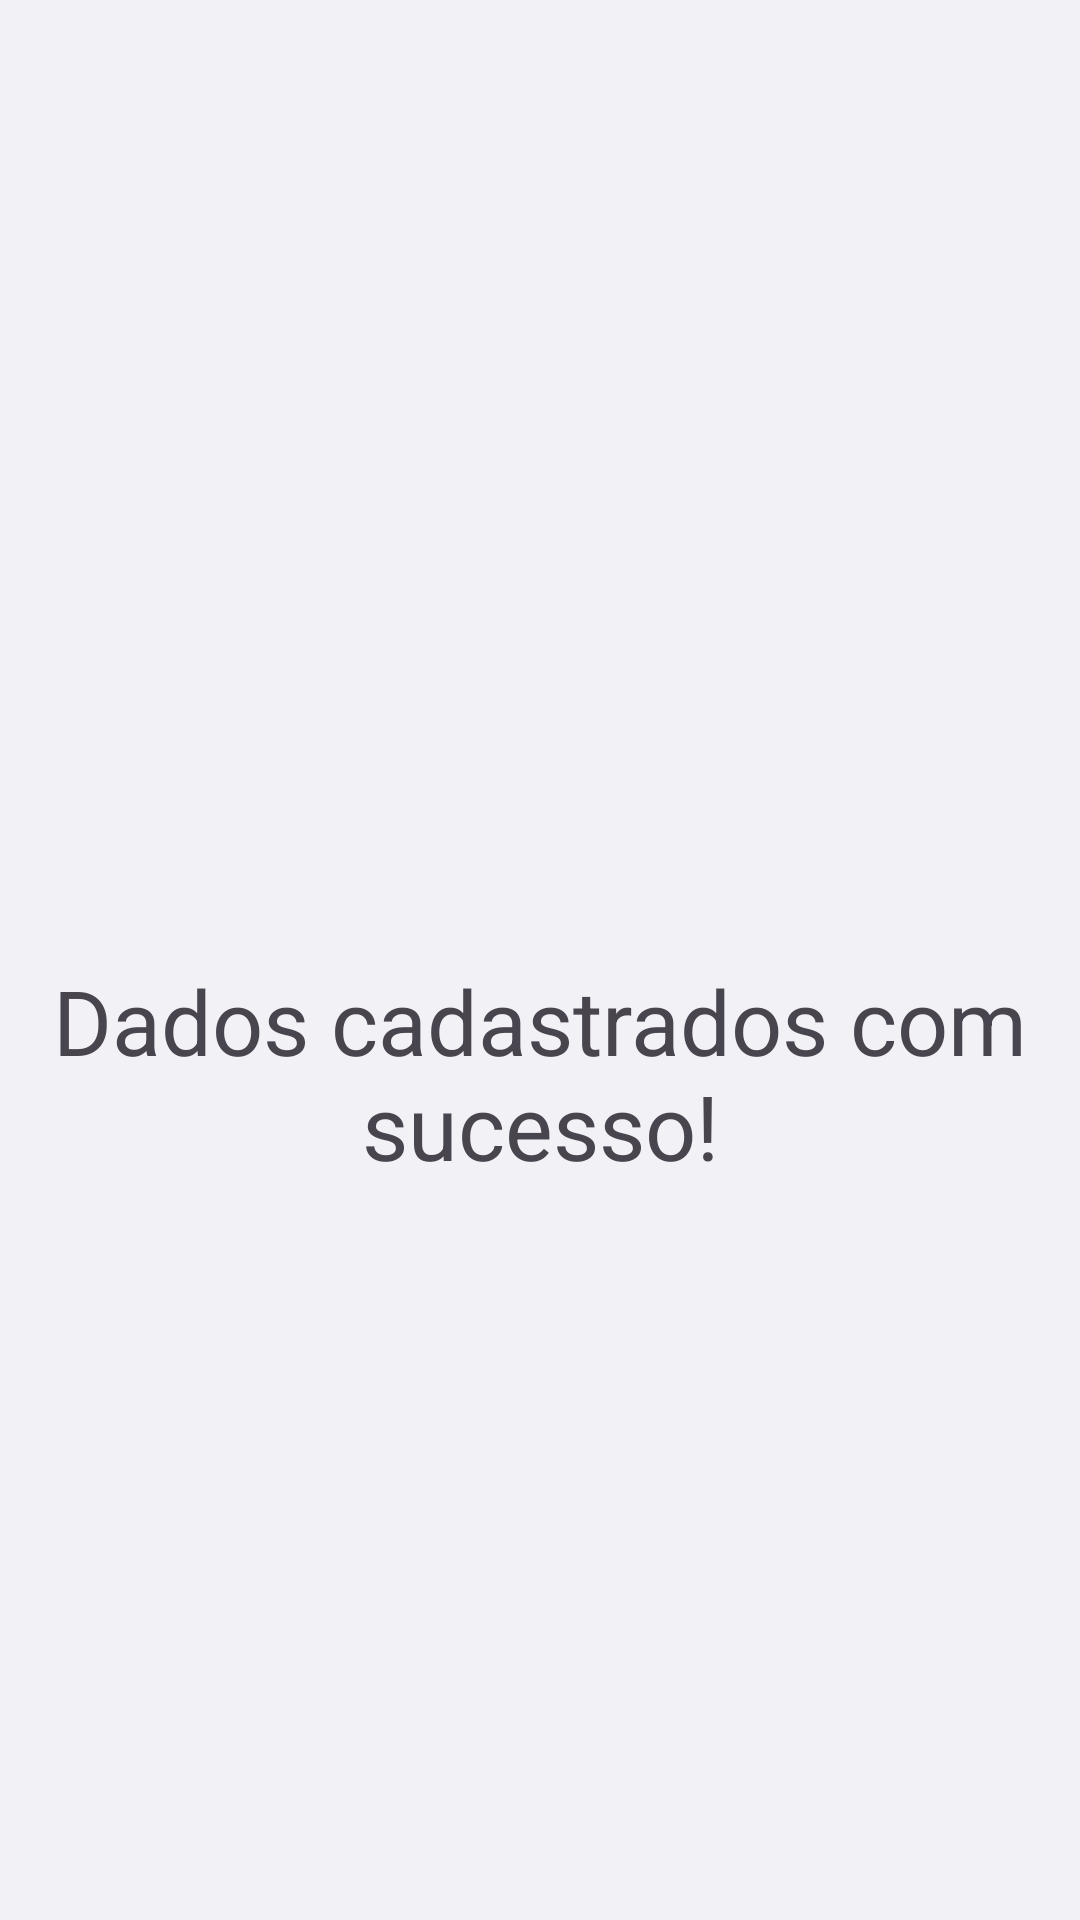

Produce the Android XML layout that renders to this screen, including the resource entries it uses.
<!-- AndroidManifest.xml: application theme Theme.PassagemParametros -->
<!-- res/layout/activity_tela_final.xml -->
<?xml version="1.0" encoding="utf-8"?>
<LinearLayout xmlns:android="http://schemas.android.com/apk/res/android"
    xmlns:app="http://schemas.android.com/apk/res-auto"
    xmlns:tools="http://schemas.android.com/tools"
    android:id="@+id/main"
    android:background="#F2F1F6"
    android:layout_width="match_parent"
    android:layout_height="match_parent"
    android:orientation="vertical"
    tools:context=".TelaFinal">

    <TextView
        android:layout_width="wrap_content"
        android:layout_height="wrap_content"
        android:text="Dados cadastrados com sucesso!"
        android:textSize="30sp"
        android:gravity="center"
        android:layout_gravity="center"
        android:layout_marginTop="320dp"
        />

</LinearLayout>
<!-- resources referenced by this layout -->
<resources>
  <style name="Theme.PassagemParametros" parent="Base.Theme.PassagemParametros" />
  <style name="Base.Theme.PassagemParametros" parent="Theme.Material3.DayNight.NoActionBar">
          
          
      </style>
</resources>
